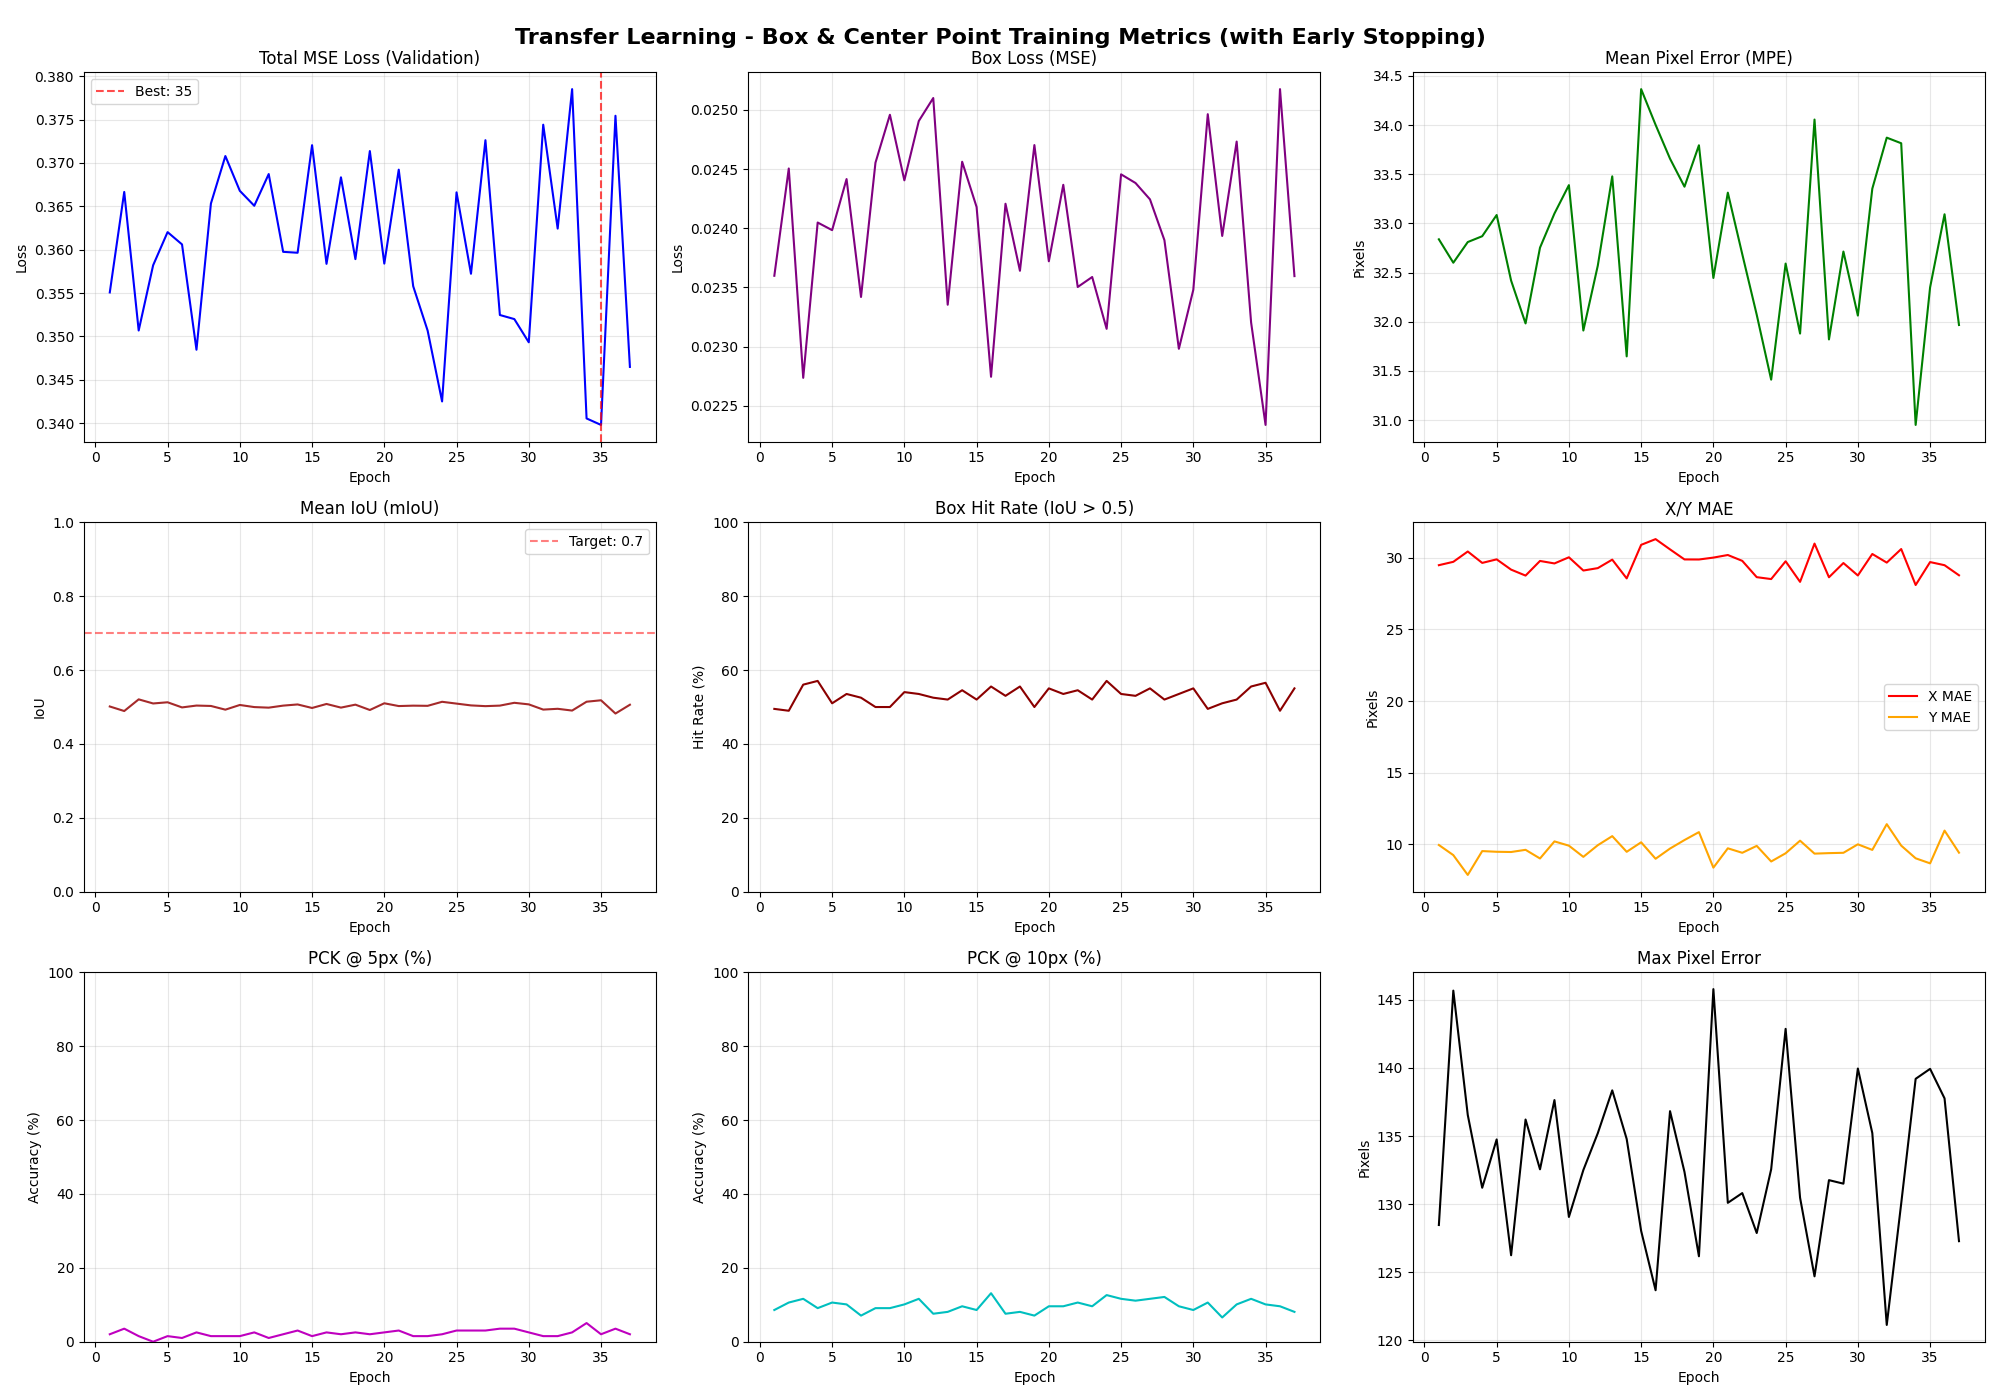

The data file committed next to this chart (first rows):
Epoch, Train_MSE_Loss, Train_Box_Loss, Train_Mean_IoU, Train_Box_Hit_Rate, Train_MPE, Train_X_MAE, Train_Y_MAE, Train_PCK@5px, Train_PCK@10px, Train_Max_Error, Val_MSE_Loss, Val_Box_Loss, Val_Mean_IoU, Val_Box_Hit_Rate, Val_MPE, Val_X_MAE, Val_Y_MAE, Val_PCK@5px, Val_PCK@10px, Val_Max_Error
1, 0.1465, 0.01289, 0.7033, 96.45, 13.53, 9.20, 8.09, 8.25, 31.60, 36.19, 0.3551, 0.0236, 0.5015, 49.49, 32.84, 29.49, 9.96, 2.02, 8.59, 128.5
2, 0.1786, 0.01469, 0.6511, 87.18, 18.04, 15.45, 7.09, 4.82, 18.91, 51.10, 0.3667, 0.0245, 0.4892, 48.99, 32.60, 29.72, 9.25, 3.54, 10.61, 145.7
3, 0.1343, 0.01186, 0.7313, 97.34, 12.37, 10.46, 4.87, 14.85, 41.24, 43.57, 0.3507, 0.02274, 0.5208, 56.06, 32.81, 30.44, 7.87, 1.52, 11.62, 136.6
4, 0.1534, 0.01371, 0.6991, 96.57, 12.83, 9.22, 7.27, 8.88, 37.82, 35.51, 0.3582, 0.02405, 0.5096, 57.07, 32.87, 29.64, 9.54, 0.00, 9.09, 131.2
5, 0.1504, 0.0134, 0.7124, 98.60, 12.87, 9.47, 6.93, 11.29, 36.55, 37.68, 0.362, 0.02398, 0.5129, 51.01, 33.09, 29.89, 9.49, 1.52, 10.61, 134.8
6, 0.1579, 0.01424, 0.6781, 94.80, 12.69, 8.73, 7.48, 7.61, 36.04, 37.86, 0.3606, 0.02441, 0.4989, 53.54, 32.42, 29.17, 9.47, 1.01, 10.10, 126.2
7, 0.1386, 0.01234, 0.7111, 96.95, 12.35, 8.59, 7.20, 11.04, 39.34, 36.41, 0.3485, 0.02342, 0.5040, 52.53, 31.98, 28.76, 9.62, 2.53, 7.07, 136.2
8, 0.1507, 0.01348, 0.7051, 96.83, 12.50, 9.81, 5.91, 13.45, 39.21, 47.52, 0.3653, 0.02455, 0.5029, 50.00, 32.75, 29.78, 9.02, 1.52, 9.09, 132.6
9, 0.1594, 0.01413, 0.6815, 94.54, 13.68, 9.29, 8.26, 8.50, 31.09, 40.86, 0.3708, 0.02496, 0.4929, 50.00, 33.10, 29.61, 10.21, 1.52, 9.09, 137.6
10, 0.1534, 0.01364, 0.7058, 98.10, 13.22, 9.43, 7.36, 9.77, 34.14, 36.59, 0.3668, 0.0244, 0.5056, 54.04, 33.39, 30.04, 9.91, 1.52, 10.10, 129.1
11, 0.1537, 0.01389, 0.7029, 97.34, 12.11, 8.97, 6.48, 13.45, 40.10, 40.68, 0.3651, 0.02491, 0.4999, 53.54, 31.91, 29.11, 9.13, 2.53, 11.62, 132.5
12, 0.1617, 0.01423, 0.6961, 96.95, 14.21, 9.91, 8.39, 7.74, 28.55, 40.87, 0.3687, 0.0251, 0.4983, 52.53, 32.57, 29.28, 9.95, 1.01, 7.58, 135.2
13, 0.1388, 0.01206, 0.7075, 97.84, 13.56, 9.13, 8.32, 9.64, 32.87, 41.48, 0.3598, 0.02335, 0.5038, 52.02, 33.48, 29.87, 10.58, 2.02, 8.08, 138.3
14, 0.1543, 0.01396, 0.6993, 96.95, 12.16, 8.72, 6.70, 11.42, 40.74, 35.24, 0.3597, 0.02456, 0.5070, 54.55, 31.65, 28.56, 9.48, 3.03, 9.60, 134.8
15, 0.1564, 0.01354, 0.6883, 93.15, 14.57, 10.31, 8.18, 10.41, 30.46, 39.82, 0.372, 0.02418, 0.4974, 52.02, 34.37, 30.90, 10.15, 1.52, 8.59, 128
16, 0.1316, 0.0114, 0.7280, 97.46, 13.21, 10.49, 5.89, 10.91, 38.07, 38.50, 0.3584, 0.02275, 0.5083, 55.56, 34.00, 31.30, 9.00, 2.53, 13.13, 123.7
17, 0.1466, 0.01272, 0.7057, 97.21, 13.99, 10.30, 7.68, 9.01, 31.47, 47.66, 0.3683, 0.02421, 0.4984, 53.03, 33.66, 30.59, 9.71, 2.02, 7.58, 136.8
18, 0.1488, 0.01292, 0.7018, 97.08, 14.23, 9.90, 8.54, 7.61, 28.43, 42.73, 0.3589, 0.02364, 0.5064, 55.56, 33.37, 29.89, 10.31, 2.53, 8.08, 132.4
19, 0.1567, 0.01372, 0.6849, 95.94, 14.33, 9.19, 9.26, 6.85, 28.55, 37.10, 0.3714, 0.0247, 0.4920, 50.00, 33.79, 29.88, 10.86, 2.02, 7.07, 126.2
20, 0.157, 0.01323, 0.7036, 95.56, 15.61, 13.87, 5.26, 9.01, 27.54, 46.29, 0.3584, 0.02372, 0.5101, 55.05, 32.45, 30.01, 8.38, 2.53, 9.60, 145.8
21, 0.1448, 0.01285, 0.7160, 97.97, 12.85, 9.49, 6.98, 11.29, 36.68, 41.63, 0.3692, 0.02437, 0.5026, 53.54, 33.31, 30.20, 9.73, 3.03, 9.60, 130.1
22, 0.1433, 0.0126, 0.7054, 96.83, 13.29, 9.99, 6.84, 9.64, 33.38, 41.21, 0.3558, 0.0235, 0.5037, 54.55, 32.69, 29.79, 9.42, 1.52, 10.61, 130.8
23, 0.1409, 0.01246, 0.7083, 96.95, 12.95, 8.79, 7.82, 8.63, 32.87, 42.17, 0.3507, 0.02359, 0.5032, 52.02, 32.07, 28.65, 9.90, 1.52, 9.60, 127.9
24, 0.1324, 0.01194, 0.7265, 97.97, 11.39, 8.28, 6.19, 13.07, 46.83, 34.68, 0.3425, 0.02315, 0.5142, 57.07, 31.41, 28.52, 8.81, 2.02, 12.63, 132.6
25, 0.1568, 0.01383, 0.7062, 97.34, 13.62, 10.08, 7.19, 8.88, 34.64, 42.47, 0.3666, 0.02446, 0.5093, 53.54, 32.59, 29.76, 9.38, 3.03, 11.62, 142.9
26, 0.1512, 0.0136, 0.6943, 96.07, 12.52, 7.77, 8.26, 9.64, 37.82, 34.29, 0.3572, 0.02438, 0.5044, 53.03, 31.88, 28.32, 10.26, 3.03, 11.11, 130.5
27, 0.1537, 0.01352, 0.6927, 95.69, 13.73, 10.23, 7.05, 9.77, 32.99, 37.24, 0.3726, 0.02424, 0.5024, 55.05, 34.06, 30.99, 9.36, 3.03, 11.62, 124.7
28, 0.144, 0.01299, 0.7084, 97.97, 11.92, 8.22, 6.96, 13.71, 39.59, 36.45, 0.3525, 0.0239, 0.5038, 52.02, 31.82, 28.64, 9.39, 3.54, 12.12, 131.8
29, 0.1321, 0.01163, 0.7265, 98.48, 12.67, 9.07, 7.21, 11.29, 36.93, 40.52, 0.352, 0.02298, 0.5114, 53.54, 32.71, 29.63, 9.42, 3.54, 9.60, 131.5
30, 0.14, 0.01228, 0.7135, 97.72, 13.17, 9.02, 7.89, 9.77, 34.90, 41.18, 0.3493, 0.02348, 0.5072, 55.05, 32.06, 28.77, 10.01, 2.53, 8.59, 139.9
31, 0.1573, 0.01383, 0.6892, 95.56, 13.71, 10.05, 7.77, 9.64, 35.53, 44.84, 0.3744, 0.02496, 0.4931, 49.49, 33.35, 30.27, 9.62, 1.52, 10.61, 135.2
32, 0.1609, 0.01375, 0.6732, 92.01, 15.80, 10.40, 9.99, 6.60, 22.46, 43.98, 0.3624, 0.02394, 0.4952, 51.01, 33.87, 29.67, 11.41, 1.52, 6.57, 121.1
33, 0.153, 0.01343, 0.6918, 94.42, 13.57, 9.47, 8.15, 10.15, 35.66, 45.97, 0.3785, 0.02473, 0.4904, 52.02, 33.81, 30.61, 9.92, 2.53, 10.10, 130.1
34, 0.1336, 0.01208, 0.7236, 97.84, 11.36, 7.98, 6.47, 13.96, 43.40, 35.81, 0.3406, 0.0232, 0.5144, 55.56, 30.95, 28.10, 9.03, 5.05, 11.62, 139.2
35, 0.1278, 0.01119, 0.7373, 98.35, 12.39, 9.72, 5.95, 15.23, 39.85, 39.63, 0.3398, 0.02234, 0.5183, 56.57, 32.35, 29.70, 8.68, 2.02, 10.10, 139.9
36, 0.1741, 0.01478, 0.6550, 89.97, 16.48, 11.78, 9.58, 5.08, 23.35, 45.88, 0.3754, 0.02517, 0.4824, 48.99, 33.09, 29.48, 10.97, 3.54, 9.60, 137.8
37, 0.1409, 0.01252, 0.7105, 96.70, 12.45, 8.69, 7.25, 10.79, 40.10, 43.74, 0.3465, 0.0236, 0.5062, 55.05, 31.97, 28.78, 9.42, 2.02, 8.08, 127.3
